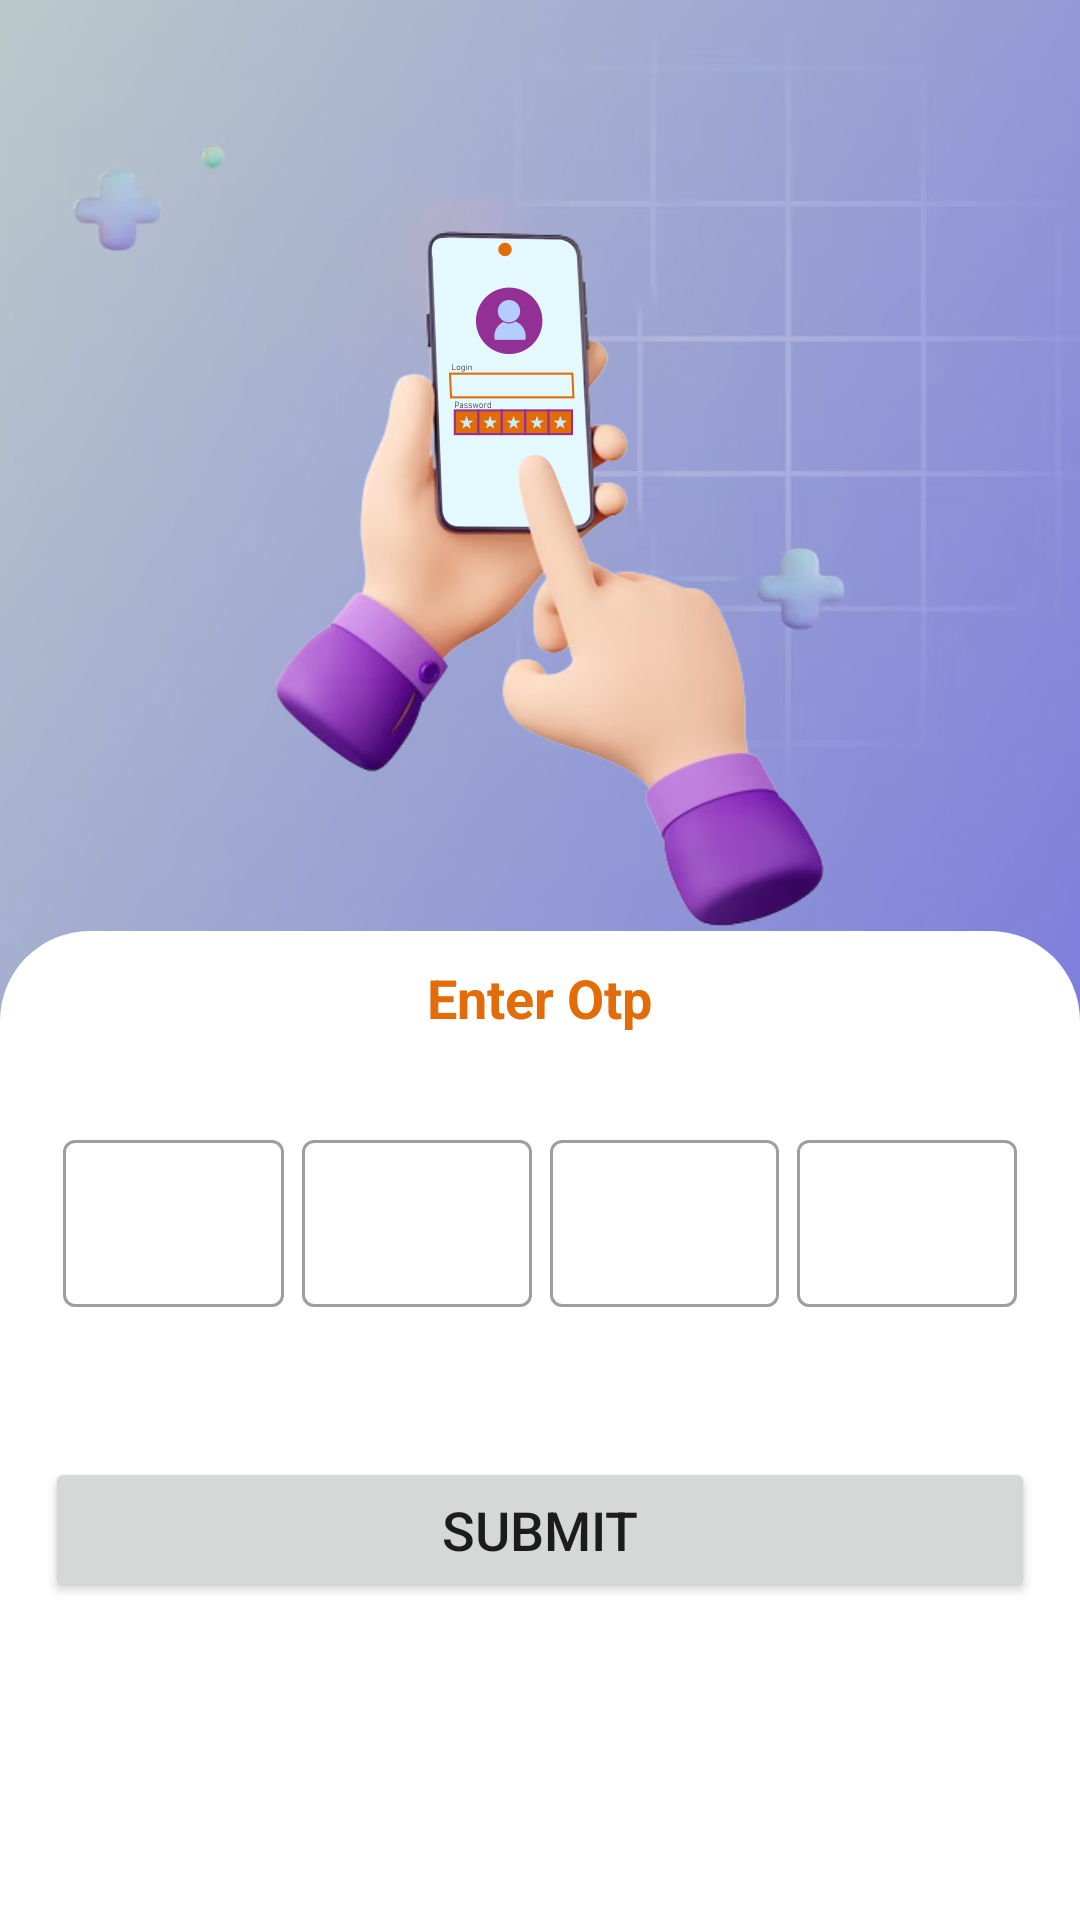

Write the Android layout XML for this screen, with the resource values it uses.
<!-- AndroidManifest.xml: application theme Theme.KoiBandaApp -->
<!-- res/layout/activity_enter_otp.xml -->
<?xml version="1.0" encoding="utf-8"?>
<RelativeLayout xmlns:android="http://schemas.android.com/apk/res/android"
    xmlns:app="http://schemas.android.com/apk/res-auto"
    xmlns:tools="http://schemas.android.com/tools"
    android:layout_width="match_parent"
    android:layout_height="match_parent"

    tools:context=".Activities.EnterOtpActivity">
    <androidx.core.widget.NestedScrollView
        android:layout_width="match_parent"
        android:layout_height="wrap_content">
        <LinearLayout
            android:layout_width="match_parent"
            android:layout_height="wrap_content"
            android:orientation="vertical">

            <LinearLayout
                android:id="@+id/linear1"
                android:layout_width="match_parent"
                android:layout_height="wrap_content"
                android:gravity="center_horizontal"

                android:orientation="vertical">
                <ImageView
                    android:layout_width="match_parent"
                    android:layout_height="350dp"
                    android:scaleType="centerCrop"
                    android:src="@drawable/enterotpimg"/>

            </LinearLayout>


                <LinearLayout
                    android:layout_width="match_parent"
                    android:layout_height="wrap_content"
                    android:backgroundTint="@color/white"
                    android:layout_marginTop="-40dp"
                    android:background="@drawable/linear_bg"
                    android:orientation="vertical">
                    <TextView
                        android:layout_width="wrap_content"
                        android:layout_height="wrap_content"
                        android:text="Enter Otp"
                        android:layout_marginTop="10dp"
                        android:layout_gravity="center_horizontal"
                        android:textColor="@color/logoColor"
                        android:textSize="18dp"
                        android:textStyle="bold"/>

                    <LinearLayout
                        android:layout_width="match_parent"
                        android:layout_height="wrap_content"
                        android:layout_marginTop="30dp"
                        android:layout_marginLeft="15dp"
                        android:layout_marginRight="15dp"
                        android:orientation="horizontal">
                        <com.google.android.material.textfield.TextInputLayout
                            android:layout_width="match_parent"
                            android:layout_height="wrap_content"
                            android:layout_weight="1"
                            android:layout_marginLeft="6dp"
                            android:layout_marginRight="3dp"
                            style="@style/Widget.MaterialComponents.TextInputLayout.OutlinedBox">
                            <com.google.android.material.textfield.TextInputEditText
                                android:layout_width="match_parent"
                                android:layout_height="wrap_content"
                                android:maxLines="1">

                            </com.google.android.material.textfield.TextInputEditText>
                        </com.google.android.material.textfield.TextInputLayout>
                        <com.google.android.material.textfield.TextInputLayout
                            android:layout_width="match_parent"
                            android:layout_height="wrap_content"
                            android:layout_weight="1"
                            android:layout_marginLeft="3dp"
                            android:layout_marginRight="3dp"
                            style="@style/Widget.MaterialComponents.TextInputLayout.OutlinedBox">
                            <com.google.android.material.textfield.TextInputEditText
                                android:layout_width="match_parent"
                                android:layout_height="wrap_content"
                                android:maxLines="1">

                            </com.google.android.material.textfield.TextInputEditText>
                        </com.google.android.material.textfield.TextInputLayout>
                        <com.google.android.material.textfield.TextInputLayout
                            android:layout_width="match_parent"
                            android:layout_height="wrap_content"
                            android:layout_weight="1"
                            android:layout_marginLeft="3dp"
                            android:layout_marginRight="3dp"
                            style="@style/Widget.MaterialComponents.TextInputLayout.OutlinedBox">
                            <com.google.android.material.textfield.TextInputEditText
                                android:layout_width="match_parent"
                                android:layout_height="wrap_content"
                                android:maxLines="1">

                            </com.google.android.material.textfield.TextInputEditText>
                        </com.google.android.material.textfield.TextInputLayout>
                        <com.google.android.material.textfield.TextInputLayout
                            android:layout_width="match_parent"
                            android:layout_height="wrap_content"
                            android:layout_weight="1"
                            android:layout_marginLeft="3dp"
                            android:layout_marginRight="6dp"
                            style="@style/Widget.MaterialComponents.TextInputLayout.OutlinedBox">
                            <com.google.android.material.textfield.TextInputEditText
                                android:layout_width="match_parent"
                                android:layout_height="wrap_content"
                                android:maxLines="1">

                            </com.google.android.material.textfield.TextInputEditText>
                        </com.google.android.material.textfield.TextInputLayout>
                    </LinearLayout>

                    <Button
                        android:id="@+id/btn_submitOtp"
                        android:layout_width="match_parent"
                        android:layout_height="wrap_content"
                        android:layout_marginTop="50dp"
                        android:layout_marginLeft="15dp"
                        android:layout_marginRight="15dp"
                        android:padding="12dp"
                        android:text="Submit"
                        android:textSize="18dp"
                        app:cornerRadius="10dp" />

                </LinearLayout>


        </LinearLayout>
    </androidx.core.widget.NestedScrollView>

</RelativeLayout>
<!-- resources referenced by this layout -->
<resources>
  <color name="logoColor">#E16C08</color>
  <color name="white">#FFFFFFFF</color>
  <!-- drawable enterotpimg: jpg bitmap (drawable, 261659 bytes) -->
  <!-- drawable linear_bg (drawable) -->
  <?xml version="1.0" encoding="utf-8"?>
  <shape xmlns:android="http://schemas.android.com/apk/res/android">
  <corners android:topLeftRadius="30dp"
      android:topRightRadius="30dp"/>
  
  </shape>
  <style name="Theme.KoiBandaApp" parent="Theme.MaterialComponents.Light.NoActionBar">
          
          <item name="colorPrimary">@color/logoColor</item>
          <item name="colorPrimaryVariant">@color/logoColor</item>
          <item name="colorOnPrimary">@color/white</item>
          
  
          <item name="colorSecondary">@color/logoColor</item>
          <item name="colorSecondaryVariant">@color/teal_700</item>
          <item name="colorOnSecondary">@color/black</item>
          
          <item name="android:statusBarColor">?attr/colorPrimaryVariant</item>
          
          <item name="bottomSheetDialogTheme">@style/AppBottomSheetDialogTheme</item>
      </style>
  <color name="teal_700">#FF018786</color>
  <color name="black">#FF000000</color>
  <style name="AppBottomSheetDialogTheme" parent="Theme.Design.Light.BottomSheetDialog">
          <item name="bottomSheetStyle">@style/AppModalStyle</item>
      </style>
  <style name="AppModalStyle" parent="Widget.Design.BottomSheet.Modal">
          <item name="android:background">@drawable/bottomsheet_round</item>
      </style>
</resources>
